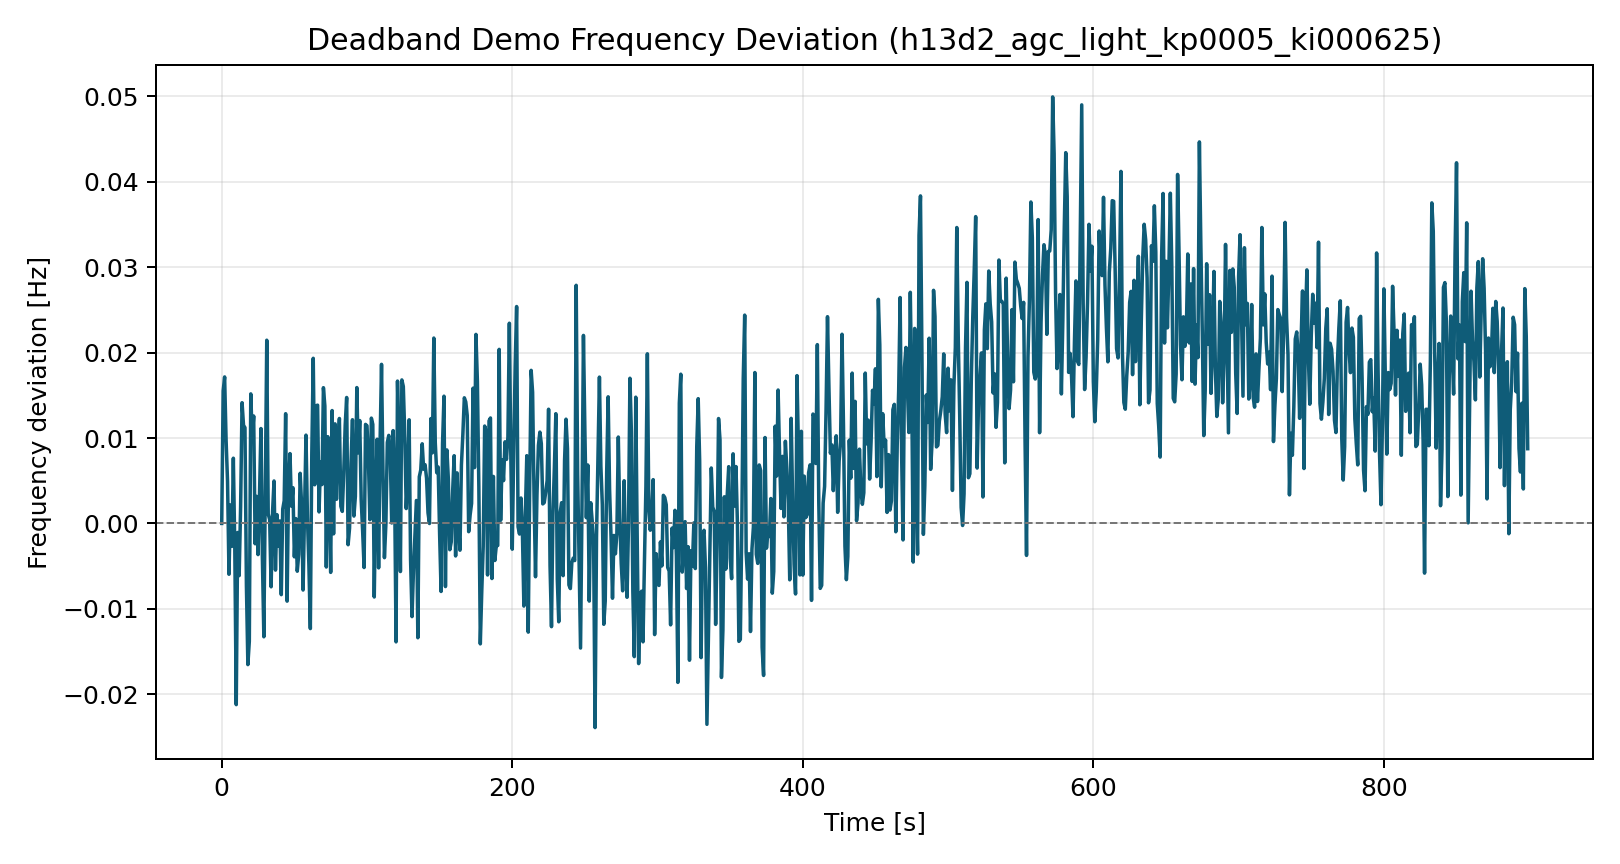

The table this chart was drawn from, first rows:
time_s, freq_dev_hz
0.0, 0.0
1.0, 0.01552
2.0, 0.01715
3.0, 0.009772
4.0, 0.004938
5.0, -0.005953
6.0, 0.002158
7.0, -0.002691
8.0, 0.007635
9.0, -0.002848
10.0, -0.02122
11.0, -0.001061
12.0, -0.006115
13.0, 0.001918
14.0, 0.01413
15.0, 0.01149
16.0, 0.01121
17.0, -0.007282
18.0, -0.01653
19.0, -0.01379
20.0, 0.01517
21.0, 0.009929
22.0, 0.01257
23.0, -0.002382
24.0, 0.003169
25.0, -0.003649
26.0, 0.003266
27.0, 0.01111
28.0, -0.004064
29.0, -0.01327
30.0, 0.004543
31.0, 0.02145
32.0, 0.001114
33.0, 0.0004451
34.0, -0.007422
35.0, 0.001379
36.0, 0.004968
37.0, -0.005467
38.0, 0.001029
39.0, -0.00264
40.0, 0.0002867
41.0, -0.008341
42.0, 0.001679
43.0, 0.002657
44.0, 0.01285
45.0, -0.009101
46.0, 0.004391
47.0, 0.008174
48.0, 0.00202
49.0, 0.004183
50.0, -0.00391
51.0, 0.0005645
52.0, -0.005596
53.0, -0.003649
54.0, 0.005866
55.0, 0.002089
56.0, -0.007798
57.0, 0.001564
58.0, 0.01034
59.0, 0.0007087
... 840 more rows
